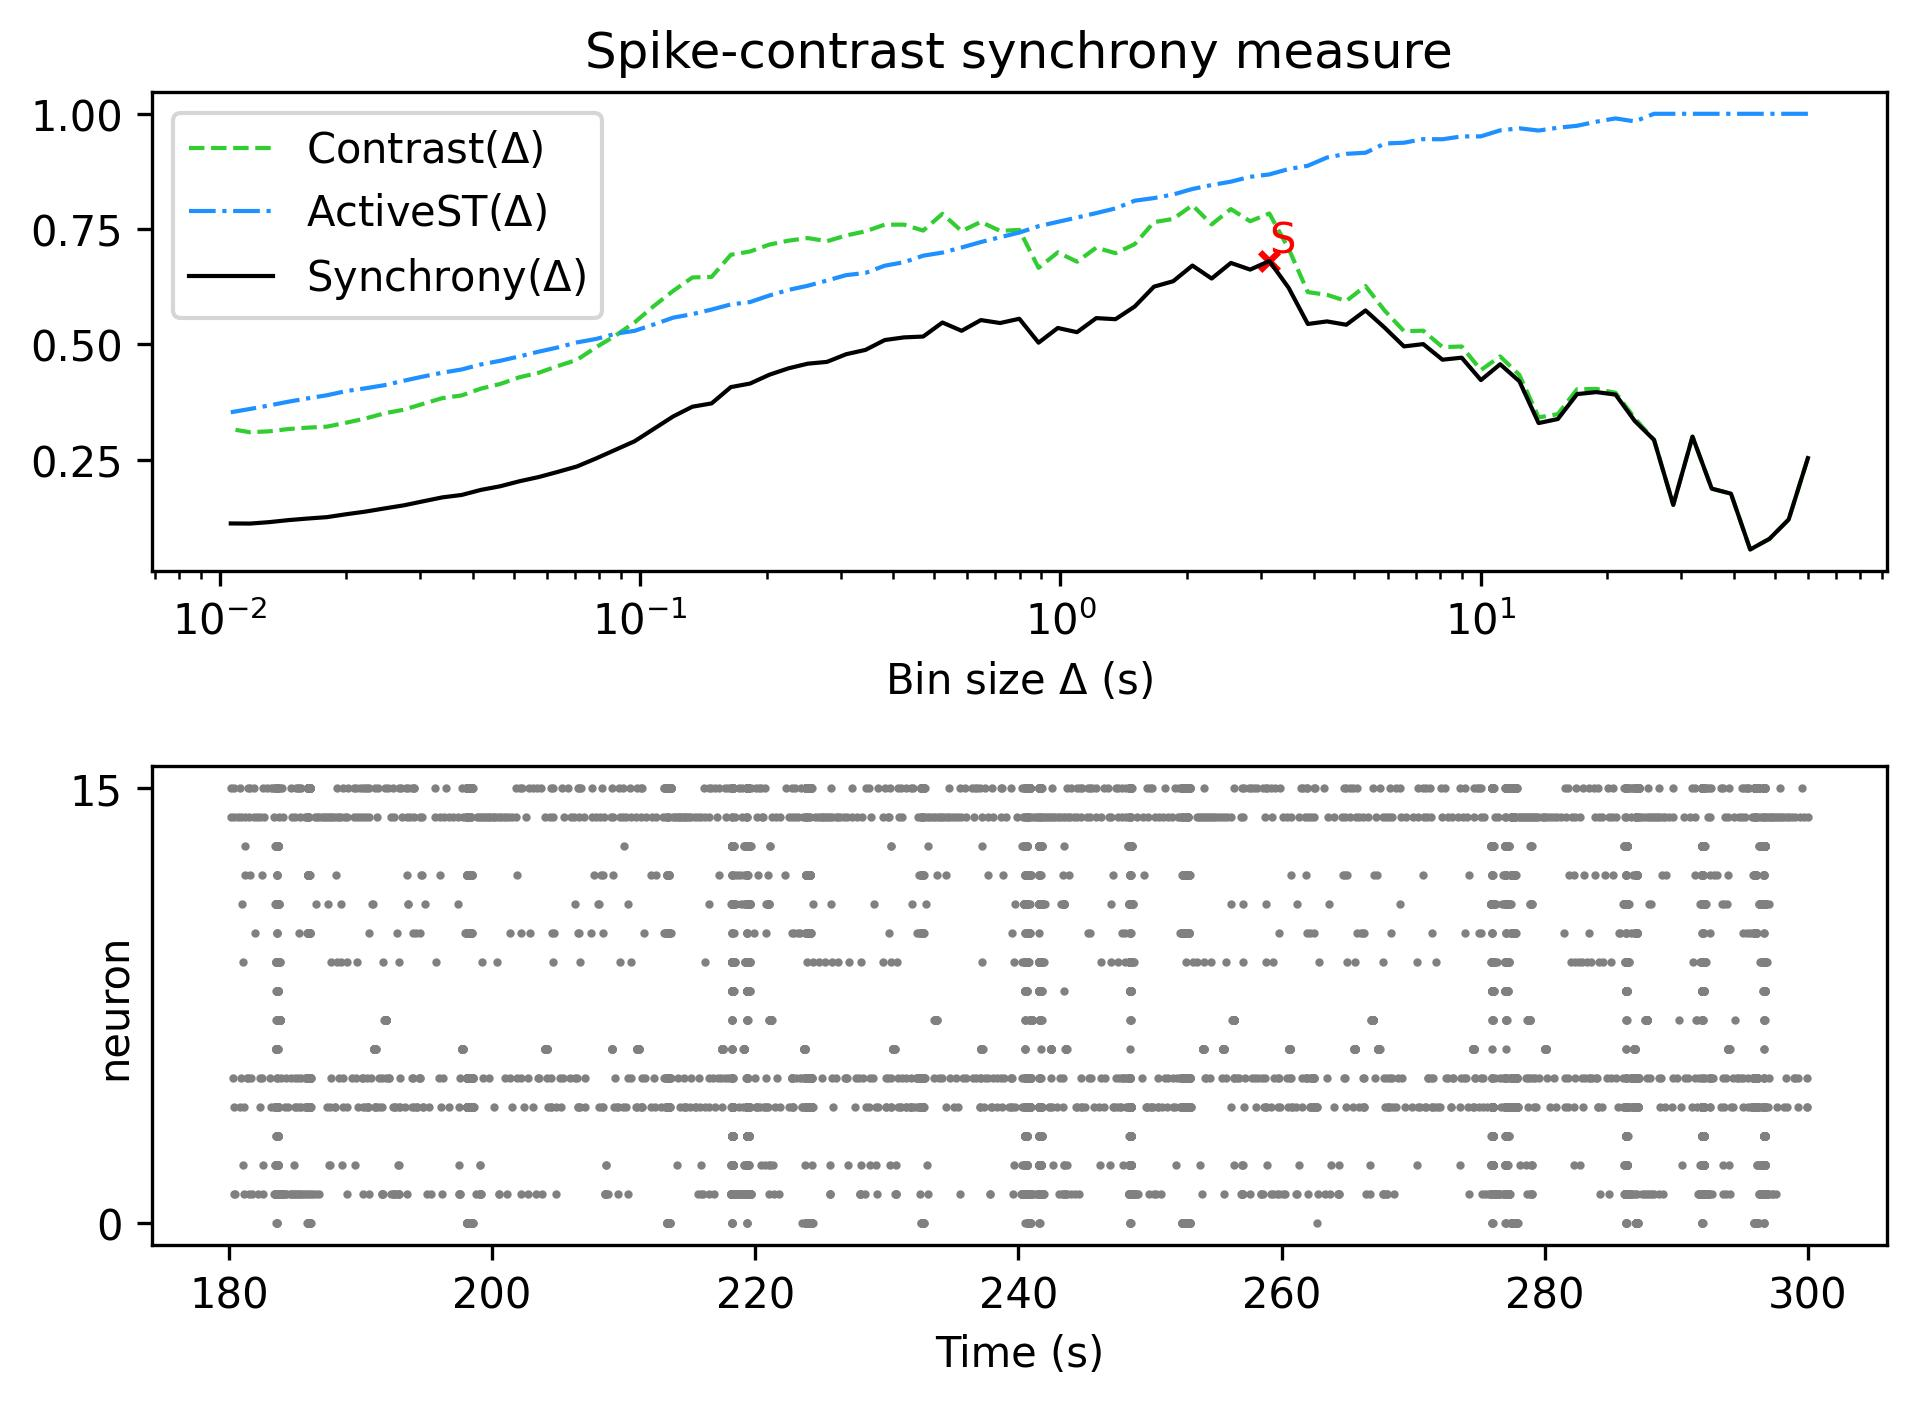

The file beside this chart, header and first rows:
, Spike-contrast (60.0 s), Spike-contrast (54.0 s), Spike-contrast (48.6 s), Spike-contrast (43.74 s), Spike-contrast (39.366 s), Spike-contrast (35.429 s), Spike-contrast (31.886 s), Spike-contrast (28.698 s), Spike-contrast (25.828 s), Spike-contrast (23.245 s), Spike-contrast (20.921 s), Spike-contrast (18.829 s), Spike-contrast (16.946 s), Spike-contrast (15.251 s), Spike-contrast (13.726 s), Spike-contrast (12.353 s), Spike-contrast (11.118 s), Spike-contrast (10.006 s), Spike-contrast (9.006 s), Spike-contrast (8.105 s), Spike-contrast (7.295 s), Spike-contrast (6.565 s), Spike-contrast (5.909 s)
0, 0.2533, 0.1201, 0.07817, 0.05516, 0.1762, 0.1871, 0.2999, 0.1519, 0.2928, 0.3338, 0.391, 0.3964, 0.3921, 0.3381, 0.3293, 0.4199, 0.4569, 0.4225, 0.4711, 0.4667, 0.5005, 0.4955, 0.5359
